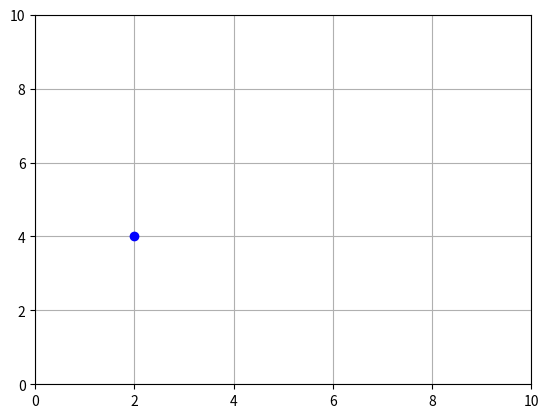

Python code for this plot:
class Voiture:
    def __init__(self, vitesse, couleur):
        "Initialise une voiture"
        self.v=vitesse
        self.c=couleur
    
    def rouler(self):
        "methode pour faire rouler la voiture"
        print('Je roule à '+str(self.v)+'km/h!')

voiture1=Voiture(100,'rouge')  # création de l´objet voiture 1
# création de l´objet voiture 2
# affichage des attributs

voiture1.__dict__

# appel de la méthode rouler()

dir(Voiture)

voiture1

class Voiture:
    def __init__(self, vitesse, couleur):
        """Initialise une voiture"""
        self.v=vitesse
        self.c=couleur
    
    def rouler(self):
        """methode pour faire rouler la voiture"""
        print('Je roule à '+str(self.v)+'km/h!')
    ## ajout de la methode spéciale __repr__
    
# on recrée les deux objets voiture1 et voiture2 et on affiche leur contenu

a='bonjour'
type(a)

# Affichage des méthodes de la classe str:

# Testons la méthode `upper`:

# A compléter
class Point:
    """Manipulation de points."""

    def __init__(self, abscisse, ordonnee):
        "Initialise le point avec les coordonnées indiquées"
        pass
    # A compléter
    
# Création des pointa et affichage des coordonnées

# Ces lignes de code permettent de dessiner un point rouge de coordonnées (2,4)
import matplotlib.pyplot as plt
plt.plot(2,4, marker="o", color="blue",linestyle = 'None')
plt.grid()
plt.xlim([0,10])
plt.ylim([0,10])

# se place en toute fin de programme pour lancer l´affichage
plt.show()

import matplotlib.pyplot as plt

# Copier et coller ici la class Point, puis la compléter





# Création des points avec leurs couleurs

# Dessin des points

plt.show() # Affichage final

class Vecteur: 
    def __init__(self, x, y): 
        self.x = x  
        self.y = y

class Vecteur: 
    def __init__(self, x, y): 
        self.x = x  
        self.y = y
    # A compléter

    
# Création des objets v1 et v2

# Dessin des objets v1 et v2


plt.show()  # Affichage final

# Copier et coller ici la class Vecteur, puis la compléter




# Création des objets v1 et v2


# Addition de v1 et v2


# Création de la classe


# on crée des objets de la classe Temps et on les ajoute...